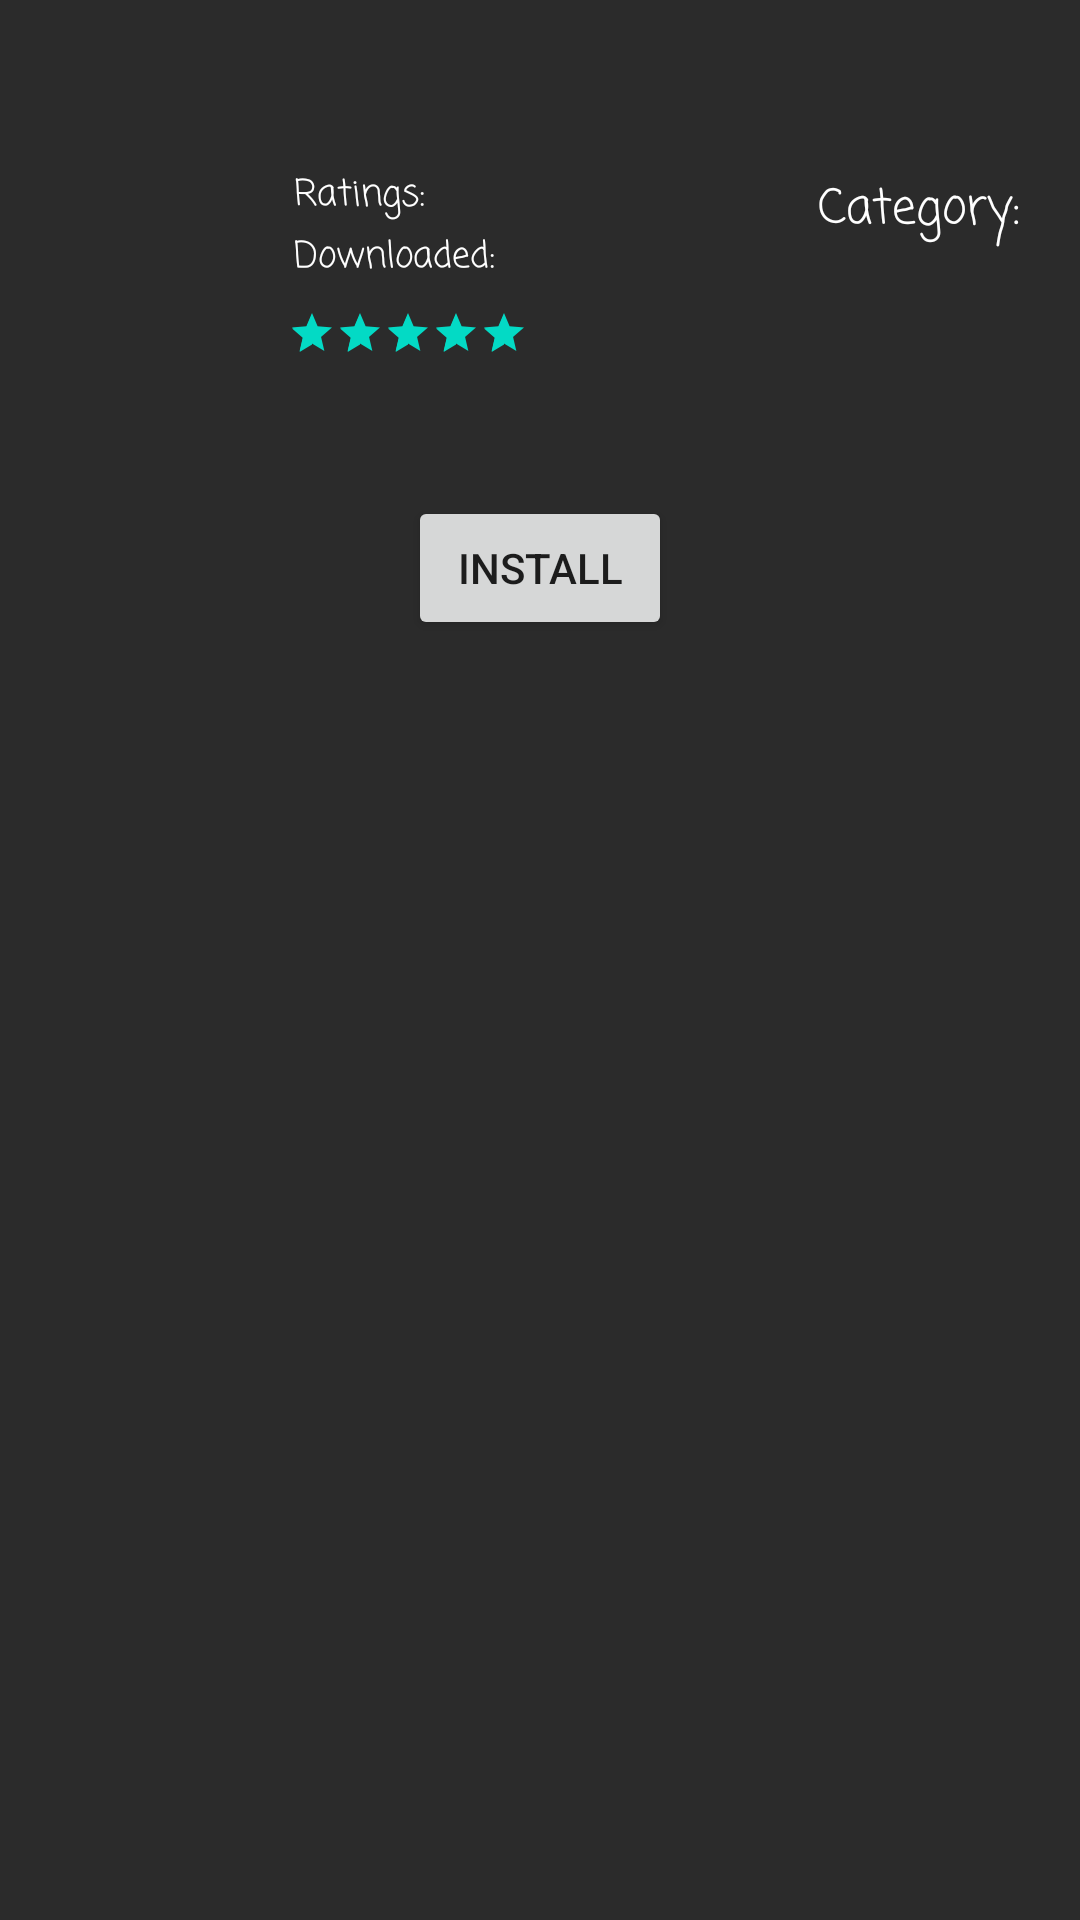

This screen was rendered from an Android layout file. Write that file and the resources it references.
<!-- AndroidManifest.xml: application theme Theme.DTTest -->
<!-- res/layout/fragment_product_details.xml -->
<?xml version="1.0" encoding="utf-8"?>
<androidx.constraintlayout.widget.ConstraintLayout
	xmlns:android="http://schemas.android.com/apk/res/android"
	xmlns:app="http://schemas.android.com/apk/res-auto"
	xmlns:tools="http://schemas.android.com/tools"
	android:layout_width="match_parent"
	android:layout_height="match_parent"
	android:paddingVertical="@dimen/screen"
	android:background="@color/dark"
	android:clickable="true"
	tools:ignore="SmallSp">

	<ImageView
		android:id="@+id/image"
		android:layout_width="@dimen/product_image_height"
		android:layout_height="0dp"
		android:padding="@dimen/pad"
		android:importantForAccessibility="no"
		app:layout_constraintStart_toStartOf="parent"
		app:layout_constraintTop_toTopOf="@+id/name"
		app:layout_constraintBottom_toBottomOf="@id/rating"
		app:layout_constraintDimensionRatio="1:1"/>

	<TextView
		android:id="@+id/name"
		android:fontFamily="casual"
		android:layout_width="wrap_content"
		android:layout_height="wrap_content"
		android:layout_marginTop="@dimen/margin"
		android:layout_marginHorizontal="@dimen/margin"
		android:ellipsize="end"
		android:textColor="@color/white"
		android:textSize="18sp"
		app:layout_constraintTop_toTopOf="parent"
		app:layout_constraintStart_toEndOf="@+id/image"/>

	<TextView
		android:id="@+id/ratingLabel"
		android:fontFamily="casual"
		android:layout_width="wrap_content"
		android:layout_height="wrap_content"
		android:layout_marginVertical="@dimen/two"
		android:layout_marginHorizontal="@dimen/margin"
		android:textColor="@color/white"
		android:textSize="12sp"
		android:text="@string/ratings"
		app:layout_constraintTop_toBottomOf="@id/name"
		app:layout_constraintStart_toEndOf="@+id/image" />

	<TextView
		android:id="@+id/ratingCount"
		android:fontFamily="casual"
		android:layout_width="wrap_content"
		android:layout_height="wrap_content"
		android:layout_marginVertical="@dimen/two"
		android:layout_marginHorizontal="@dimen/six"
		android:textColor="@color/white"
		android:textSize="12sp"
		app:layout_constraintTop_toBottomOf="@id/name"
		app:layout_constraintStart_toEndOf="@+id/ratingLabel" />

	<TextView
		android:id="@+id/downloadLabel"
		android:fontFamily="casual"
		android:layout_width="wrap_content"
		android:layout_height="wrap_content"
		android:layout_marginVertical="@dimen/two"
		android:layout_marginHorizontal="@dimen/margin"
		android:textColor="@color/white"
		android:textSize="12sp"
		android:text="@string/downloaded"
		app:layout_constraintTop_toBottomOf="@id/ratingCount"
		app:layout_constraintStart_toEndOf="@+id/image"/>

	<TextView
		android:id="@+id/downloadCount"
		android:fontFamily="casual"
		android:layout_width="wrap_content"
		android:layout_height="wrap_content"
		android:layout_marginVertical="@dimen/two"
		android:layout_marginHorizontal="@dimen/six"
		android:textColor="@color/white"
		android:textSize="12sp"
		app:layout_constraintTop_toBottomOf="@id/ratingCount"
		app:layout_constraintStart_toEndOf="@+id/downloadLabel"/>

	<TextView
		android:id="@+id/categoryLabel"
		android:fontFamily="casual"
		android:layout_width="wrap_content"
		android:layout_height="wrap_content"
		android:layout_marginVertical="@dimen/four"
		android:layout_marginHorizontal="@dimen/margin"
		android:textColor="@color/white"
		android:textSize="16sp"
		android:text="@string/category"
		app:layout_constraintTop_toBottomOf="@+id/name"
		app:layout_constraintEnd_toStartOf="@id/category"/>

	<TextView
		android:id="@+id/category"
		android:fontFamily="casual"
		android:layout_width="wrap_content"
		android:layout_height="wrap_content"
		android:layout_marginVertical="@dimen/four"
		android:layout_marginHorizontal="@dimen/margin"
		android:textColor="@color/white"
		android:textSize="16sp"
		app:layout_constraintTop_toBottomOf="@+id/name"
		app:layout_constraintEnd_toEndOf="parent"/>

	<RatingBar
		android:id="@+id/rating"
		android:layout_width="wrap_content"
		android:layout_height="wrap_content"
		android:layout_marginTop="@dimen/pad"
		android:layout_marginHorizontal="@dimen/pad"
		android:numStars="5"
		android:stepSize=".5"
		android:rating="5"
		app:layout_constraintTop_toBottomOf="@id/downloadCount"
		app:layout_constraintStart_toEndOf="@+id/image"
		style="@style/Widget.AppCompat.RatingBar.Small"/>

	<Button
		android:id="@+id/install"
		android:layout_width="wrap_content"
		android:layout_height="wrap_content"
		android:layout_margin="@dimen/pad"
		android:text="@string/install"
		app:layout_constraintEnd_toEndOf="parent"
		app:layout_constraintStart_toStartOf="parent"
		app:layout_constraintTop_toBottomOf="@+id/description"/>

	<TextView
		android:id="@+id/description"
		android:fontFamily="casual"
		android:layout_width="0dp"
		android:layout_height="wrap_content"
		android:layout_marginVertical="@dimen/vertical_margin"
		android:layout_marginHorizontal="@dimen/margin"
		android:textColor="@color/white"
		android:textSize="16sp"
		app:layout_constraintTop_toBottomOf="@id/image"
		app:layout_constraintStart_toStartOf="parent"
		app:layout_constraintEnd_toEndOf="parent"/>

</androidx.constraintlayout.widget.ConstraintLayout>
<!-- resources referenced by this layout -->
<resources>
  <color name="dark">#FF2B2B2B</color>
  <color name="white">#FFFFFFFF</color>
  <dimen name="four">4dp</dimen>
  <dimen name="margin">10dp</dimen>
  <dimen name="pad">8dp</dimen>
  <dimen name="product_image_height">88dp</dimen>
  <dimen name="screen">16dp</dimen>
  <dimen name="six">6dp</dimen>
  <dimen name="two">2dp</dimen>
  <dimen name="vertical_margin">16dp</dimen>
  <string name="category">Category:</string>
  <string name="downloaded">Downloaded:</string>
  <string name="install">Install</string>
  <string name="ratings">Ratings:</string>
  <style name="Theme.DTTest" parent="Theme.MaterialComponents.Light.NoActionBar">
  		
  		<item name="colorPrimary">@color/blue_500</item>
  		<item name="colorPrimaryVariant">@color/blue_700</item>
  		<item name="colorOnPrimary">@color/white</item>
  		
  		<item name="colorSecondary">@color/teal_200</item>
  		<item name="colorSecondaryVariant">@color/teal_700</item>
  		<item name="colorOnSecondary">@color/black</item>
  		<item name="backgroundColor">@color/dark</item>
  		
  		<item name="android:statusBarColor" tools:targetApi="l">?attr/colorPrimaryVariant</item>
  		
  	</style>
  <color name="blue_500">#0062EE</color>
  <color name="blue_700">#0039B3</color>
  <color name="teal_200">#FF03DAC5</color>
  <color name="teal_700">#FF018786</color>
  <color name="black">#FF000000</color>
</resources>
